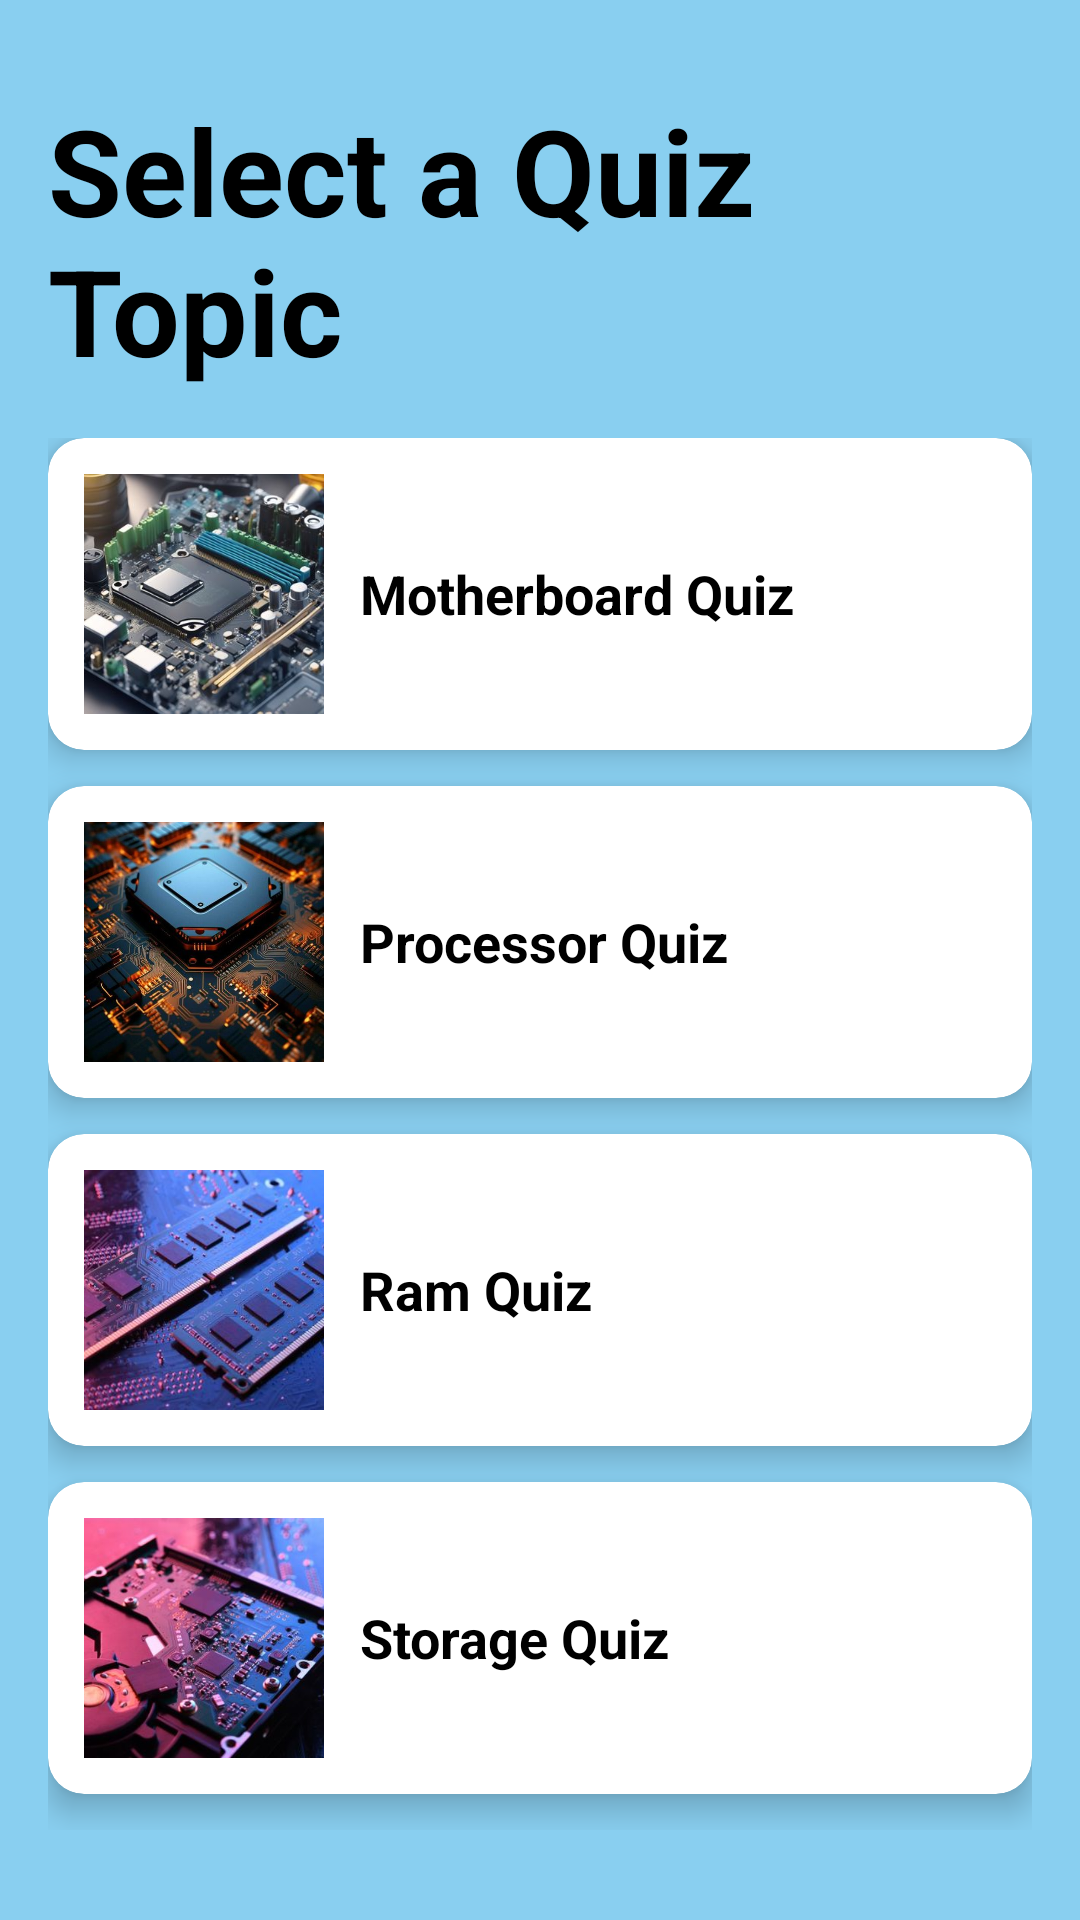

This screen was rendered from an Android layout file. Write that file and the resources it references.
<!-- AndroidManifest.xml: activity theme Theme.AR_APPLICATION -->
<!-- res/layout/activity_quiz.xml -->
<?xml version="1.0" encoding="utf-8"?>
<LinearLayout xmlns:android="http://schemas.android.com/apk/res/android"
    xmlns:app="http://schemas.android.com/apk/res-auto"
    android:layout_width="match_parent"
    android:layout_height="match_parent"
    android:orientation="vertical"
    android:gravity="center"
    android:padding="16dp"
    android:background="@color/baby_blue">

    <TextView
        android:layout_width="wrap_content"
        android:layout_height="wrap_content"
        android:text="Select a Quiz Topic"
        android:textSize="40sp"
        android:textStyle="bold"
        android:layout_gravity="center"
        android:paddingBottom="16dp"
        android:textColor="@color/colorOnSurface"
        />


    <ScrollView
        android:layout_width="match_parent"
        android:layout_height="wrap_content">

        <LinearLayout
            android:layout_width="match_parent"
            android:layout_height="wrap_content"
            android:orientation="vertical">

            
            <androidx.cardview.widget.CardView
                android:layout_width="match_parent"
                android:layout_height="wrap_content"
                android:layout_marginBottom="12dp"
                app:cardElevation="6dp"
                app:cardCornerRadius="12dp"
                android:background="@color/white"
                android:onClick="openMotherboardQuiz"
                android:clickable="true"
                android:focusable="true">

                <LinearLayout
                    android:layout_width="match_parent"
                    android:layout_height="wrap_content"
                    android:orientation="horizontal"
                    android:padding="12dp"
                    android:gravity="center_vertical">

                    <ImageView
                        android:layout_width="80dp"
                        android:layout_height="80dp"
                        android:src="@drawable/mother"
                        android:scaleType="centerCrop"
                        android:layout_marginEnd="12dp"/>

                    <TextView
                        android:layout_width="wrap_content"
                        android:layout_height="wrap_content"
                        android:text="Motherboard Quiz"
                        android:textSize="18sp"
                        android:textStyle="bold"
                        android:textColor="@color/black"/>
                </LinearLayout>
            </androidx.cardview.widget.CardView>

            
            <androidx.cardview.widget.CardView
                android:layout_width="match_parent"
                android:layout_height="wrap_content"
                android:layout_marginBottom="12dp"
                app:cardElevation="6dp"
                app:cardCornerRadius="12dp"
                android:background="@color/white"
                android:onClick="openProcessorQuiz"
                android:clickable="true"
                android:focusable="true">

                <LinearLayout
                    android:layout_width="match_parent"
                    android:layout_height="wrap_content"
                    android:orientation="horizontal"
                    android:padding="12dp"
                    android:gravity="center_vertical">

                    <ImageView
                        android:layout_width="80dp"
                        android:layout_height="80dp"
                        android:src="@drawable/processor"
                        android:scaleType="centerCrop"
                        android:layout_marginEnd="12dp"/>

                    <TextView
                        android:layout_width="wrap_content"
                        android:layout_height="wrap_content"
                        android:text="Processor Quiz"
                        android:textSize="18sp"
                        android:textStyle="bold"
                        android:textColor="@color/black"/>
                </LinearLayout>
            </androidx.cardview.widget.CardView>

            
            <androidx.cardview.widget.CardView
                android:layout_width="match_parent"
                android:layout_height="wrap_content"
                android:layout_marginBottom="12dp"
                app:cardElevation="6dp"
                app:cardCornerRadius="12dp"
                android:background="@color/white"
                android:onClick="openRamQuiz"
                android:clickable="true"
                android:focusable="true">

                <LinearLayout
                    android:layout_width="match_parent"
                    android:layout_height="wrap_content"
                    android:orientation="horizontal"
                    android:padding="12dp"
                    android:gravity="center_vertical">

                    <ImageView
                        android:layout_width="80dp"
                        android:layout_height="80dp"
                        android:src="@drawable/ram"
                        android:scaleType="centerCrop"
                        android:layout_marginEnd="12dp"/>

                    <TextView
                        android:layout_width="wrap_content"
                        android:layout_height="wrap_content"
                        android:text="Ram Quiz"
                        android:textSize="18sp"
                        android:textStyle="bold"
                        android:textColor="@color/black"/>
                </LinearLayout>
            </androidx.cardview.widget.CardView>

            <androidx.cardview.widget.CardView
                android:layout_width="match_parent"
                android:layout_height="wrap_content"
                android:layout_marginBottom="12dp"
                app:cardElevation="6dp"
                app:cardCornerRadius="12dp"
                android:background="@color/white"
                android:onClick="openStorageQuiz"
                android:clickable="true"
                android:focusable="true">

                <LinearLayout
                    android:layout_width="match_parent"
                    android:layout_height="wrap_content"
                    android:orientation="horizontal"
                    android:padding="12dp"
                    android:gravity="center_vertical">

                    <ImageView
                        android:layout_width="80dp"
                        android:layout_height="80dp"
                        android:src="@drawable/storage"
                        android:scaleType="centerCrop"
                        android:layout_marginEnd="12dp"/>

                    <TextView
                        android:layout_width="wrap_content"
                        android:layout_height="wrap_content"
                        android:text="Storage Quiz"
                        android:textSize="18sp"
                        android:textStyle="bold"
                        android:textColor="@color/black"/>
                </LinearLayout>
            </androidx.cardview.widget.CardView>

        </LinearLayout>
    </ScrollView>

</LinearLayout>
<!-- resources referenced by this layout -->
<resources>
  <color name="baby_blue">#89CFF0</color>
  <color name="black">#000000</color>
  <color name="colorOnSurface">#000000</color>
  <color name="white">#FFFFFF</color>
  <!-- drawable mother: png bitmap (drawable, 388878 bytes) -->
  <!-- drawable processor: jpg bitmap (drawable, 63684 bytes) -->
  <!-- drawable ram: png bitmap (drawable, 357754 bytes) -->
  <!-- drawable storage: jpg bitmap (drawable, 31145 bytes) -->
  <style name="Theme.AR_APPLICATION" parent="Theme.MaterialComponents.Light.NoActionBar">
          
          <item name="colorPrimary">@color/blue_900</item>
          <item name="colorPrimaryVariant">@color/blue_900</item>
          <item name="colorOnPrimary">@color/white</item>
  
          
          <item name="android:statusBarColor">@color/blue_900</item>
          <item name="android:navigationBarColor">@color/blue_900</item>
      </style>
  <color name="blue_900">#0D47A1</color>
</resources>
